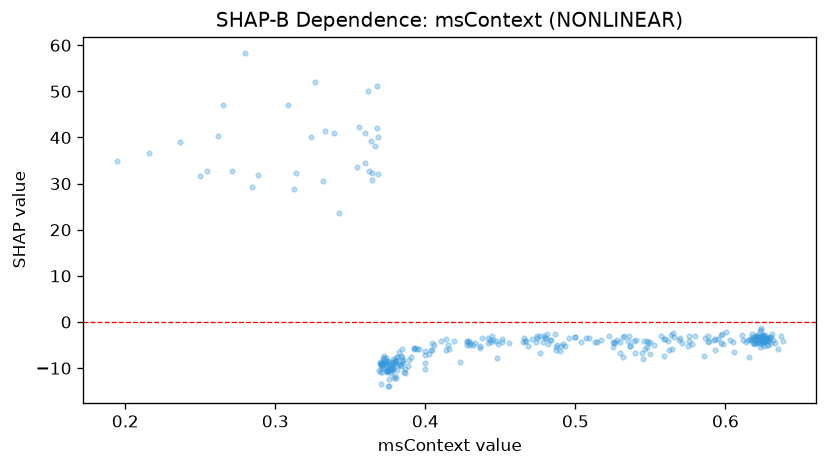

Values plotted in this chart, from the file beside it:
feature_value, shap_value
0.374, -7.832
0.4915, -4.846
0.448, -7.795
0.54, -6.768
0.6158, -7.558
0.4317, -4.924
0.5443, -6.694
0.63, -3.264
0.6115, -3.803
0.442, -3.5
0.5778, -4.869
0.4762, -6.647
0.4905, -5.206
0.3715, -8.842
0.37, -10.88
0.3747, -9.254
0.4482, -4.824
0.5982, -4.663
0.378, -9.364
0.4275, -4.917
0.635, -5.826
0.3995, -7.154
0.606, -6.55
0.6252, -4.148
0.62, -4.552
0.6255, -5.234
0.2545, 32.72
0.5092, -3.364
0.5167, -3.804
0.3315, 30.47
0.4295, -4.608
0.6248, -3.008
0.5587, -3.777
0.3943, -5.83
0.3837, -7.397
0.6288, -3.762
0.3785, -8.073
0.4288, -4.087
0.6245, -4.7
0.2498, 31.67
0.3783, -10.21
0.6198, -3.624
0.36, 34.4
0.5863, -3.379
0.5692, -3.948
0.484, -3.842
0.4187, -4.171
0.624, -4.192
0.3927, -5.855
0.5365, -5.166
0.4995, -3.182
0.3787, -8.625
0.5257, -4.472
0.3995, -8.892
0.4782, -4.34
0.559, -7.425
0.5247, -4.381
0.6273, -3.52
0.5297, -6.645
0.3955, -5.811
... 273 more rows
